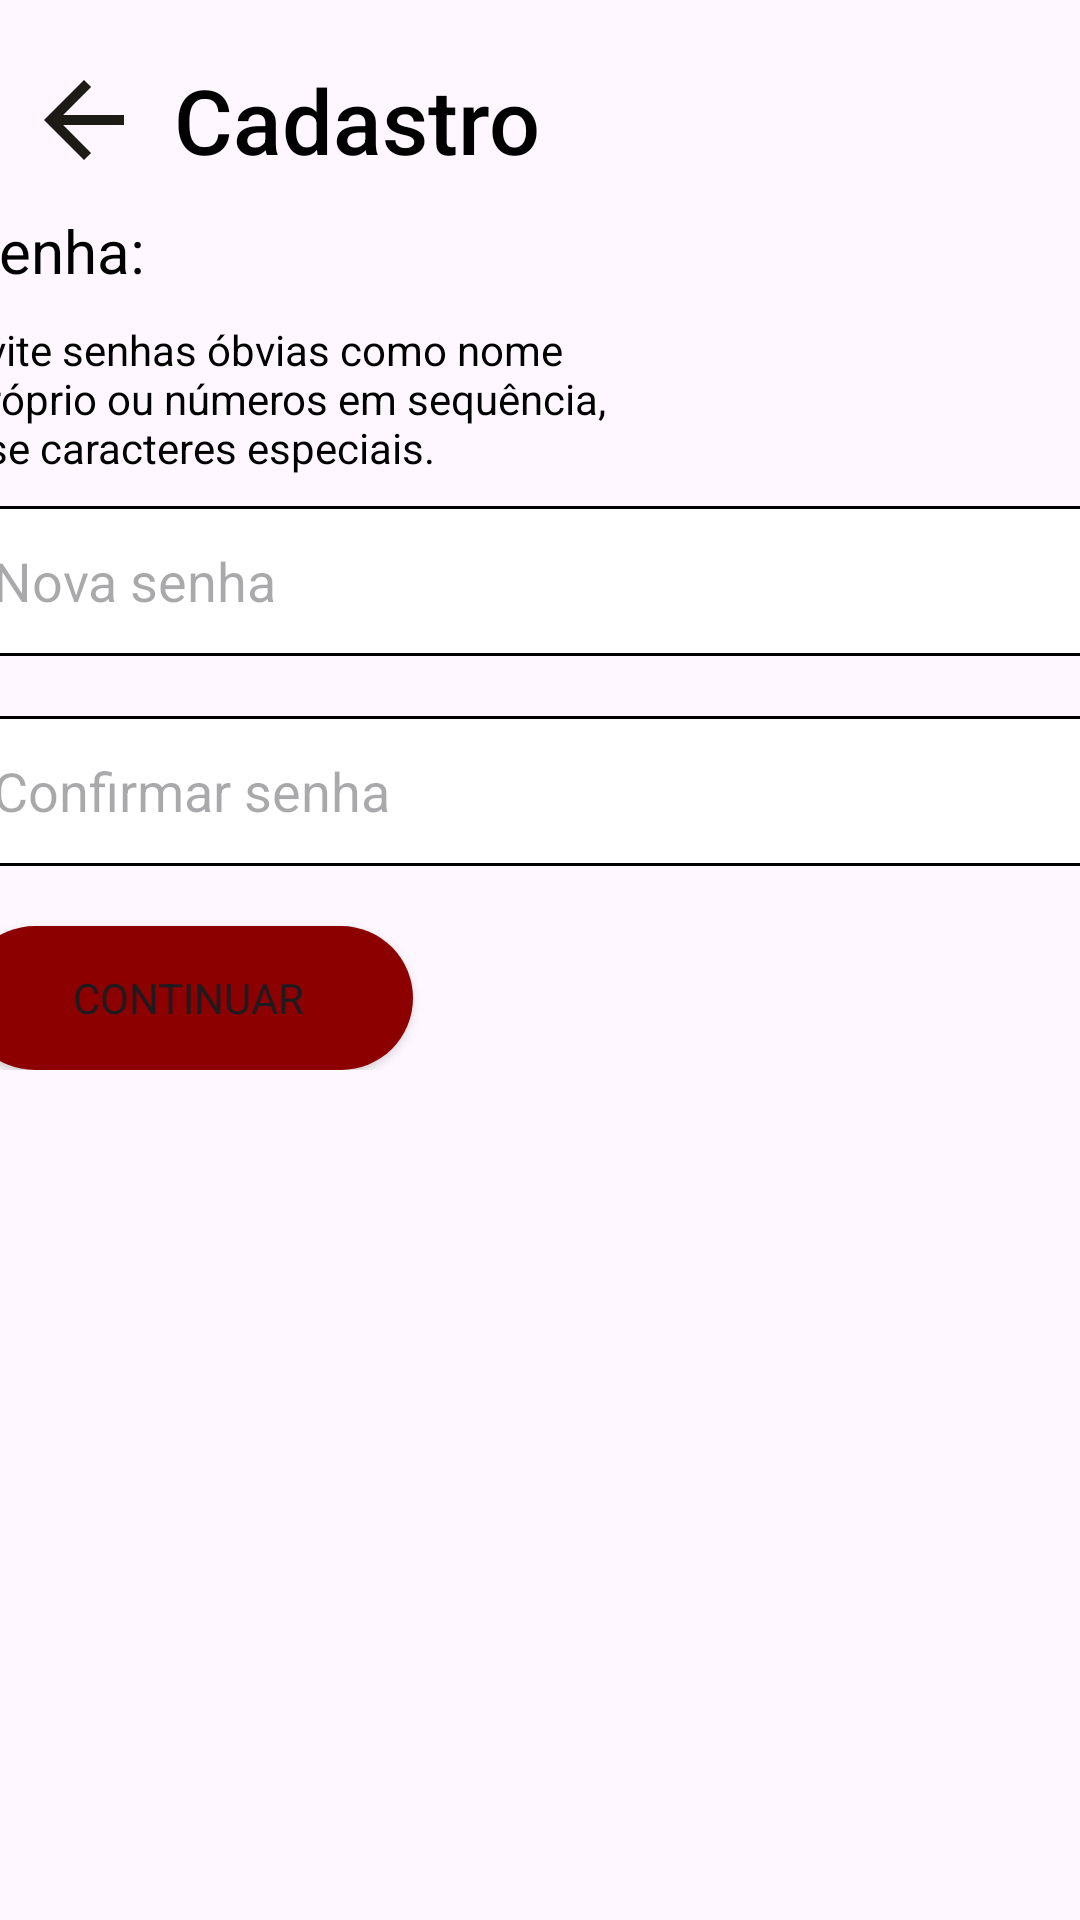

Produce the Android XML layout that renders to this screen, including the resource entries it uses.
<!-- AndroidManifest.xml: application theme Theme.Mobileapplication -->
<!-- res/layout/activity_main_cadastro2.xml -->
<?xml version="1.0" encoding="utf-8"?>
<FrameLayout
        xmlns:android="http://schemas.android.com/apk/res/android"
        android:layout_width="match_parent"
        android:id="@+id/id_container_cadastro2"
        android:layout_height="match_parent"
        android:backgroundTint="@color/cor_fundo_padrao"
        android:orientation="vertical">

    <LinearLayout
            android:layout_width="match_parent"
            android:id="@+id/id_header_cadastro2"
            android:orientation="horizontal"
            android:layout_height="80dp">

        
        <RelativeLayout
                android:layout_width="match_parent"
                android:layout_height="match_parent">

            <ImageView
                    android:layout_width="40dp"
                    android:layout_marginLeft="8dp"
                    android:src="@drawable/seta_preta_voltar"
                    android:id="@+id/id_seta_left2_cadastro2"
                    android:layout_height="match_parent">
            </ImageView>

            <TextView
                    android:layout_width="match_parent"
                    android:id="@+id/id_titulo_cadastro2"
                    android:layout_toEndOf="@id/id_seta_left2_cadastro2"
                    android:text="Cadastro"
                    android:textSize="30dp"
                    android:textColor="@color/black"
                    android:textFontWeight="500"
                    android:layout_marginLeft="10dp"
                    android:fontFamily="sans-serif"
                    android:gravity="center_vertical"
                    android:layout_height="match_parent">
            </TextView>

        </RelativeLayout>
        
    </LinearLayout>
    

    <RelativeLayout
            android:layout_width="385dp"
            android:layout_marginTop="50dp"
            android:layout_below="@id/id_header_cadastro2"
            android:layout_gravity="center_horizontal"
            android:layout_height="wrap_content">

        <TextView
                android:layout_width="match_parent"
                android:id="@+id/id_txt_senha_cadastro2"
                android:text="Senha:"
                android:textSize="20dp"
                android:layout_marginTop="20dp"
                android:textColor="@color/black"
                android:textFontWeight="500"
                android:layout_height="wrap_content">
        </TextView>

        <TextView
                android:layout_width="220dp"
                android:id="@+id/id_sobre_senha_cadastro2"
                android:layout_below="@id/id_txt_senha_cadastro2"
                android:layout_marginTop="10dp"
                android:text="Evite senhas óbvias como nome próprio ou números em sequência, use caracteres especiais."
                android:textFontWeight="800"
                android:textColor="@color/black"
                android:textSize="14dp"
                android:layout_height="wrap_content">
        </TextView>

        <EditText
                android:layout_width="match_parent"
                android:id="@+id/id_input_senha_cadastro2"
                android:layout_below="@id/id_sobre_senha_cadastro2"
                android:hint="Nova senha"
                android:inputType="textPassword"
                android:paddingLeft="10dp"
                android:layout_marginTop="10dp"
                android:textAlignment="textStart"
                android:background="@drawable/edit_text_border"
                android:layout_height="50dp">
        </EditText>

        <EditText
                android:layout_width="match_parent"
                android:id="@+id/id_input_senha_confirmada_cadastro2"
                android:inputType="textPassword"
                android:layout_below="@id/id_input_senha_cadastro2"
                android:hint="Confirmar senha"
                android:paddingLeft="10dp"
                android:layout_marginTop= "20dp"
                android:textAlignment="textStart"
                android:background="@drawable/edit_text_border"
                android:layout_height="50dp">
        </EditText>

        <Button
                android:layout_width="150dp"
                android:id="@+id/id_button2_cadastro2"
                android:text="Continuar"
                android:fontFamily="sans-serif"
                android:layout_marginTop="20dp"
                android:backgroundTint="#8D0000"
                android:background="@drawable/custom_button_background"
                android:layout_below="@id/id_input_senha_confirmada_cadastro2"
                android:layout_height="wrap_content">
        </Button>
    </RelativeLayout>
</FrameLayout>
<!-- resources referenced by this layout -->
<resources>
  <color name="black">#FF000000</color>
  <color name="cor_fundo_padrao">#FFFBF7</color>
  <!-- drawable custom_button_background (drawable) -->
  <shape xmlns:android="http://schemas.android.com/apk/res/android">
      <solid android:color="#8D0000" /> 
      <corners android:radius="60dp" />
  </shape>
  <!-- drawable edit_text_border (drawable) -->
  <shape xmlns:android="http://schemas.android.com/apk/res/android">
      <solid android:color="#FFFFFF" /> 
      <stroke
              android:color="#000000"
      android:width="1dp" />
      <corners android:radius="4dp" /> 
  </shape>
  <!-- drawable seta_preta_voltar (drawable-mdpi) -->
  <vector xmlns:android="http://schemas.android.com/apk/res/android"
      android:width="24dp"
      android:height="24dp"
      android:viewportWidth="24"
      android:viewportHeight="24">
    <path
        android:pathData="M20,11H7.83L13.42,5.41L12,4L4,12L12,20L13.41,18.59L7.83,13H20V11Z"
        android:fillColor="#1E1B16"/>
  </vector>
  <style name="Theme.Mobileapplication" parent="Base.Theme.Mobileapplication" />
  <style name="Base.Theme.Mobileapplication" parent="Theme.Material3.DayNight.NoActionBar">
          
          
          
          <item name="colorPrimary">@color/purple_500</item>
          <item name="colorPrimaryVariant">@color/purple_700</item>
          <item name="colorOnPrimary">@color/white</item>
          
          <item name="colorSecondary">@color/teal_200</item>
          <item name="colorSecondaryVariant">@color/teal_700</item>
          <item name="colorOnSecondary">@color/black</item>
          
          <item name="android:statusBarColor">?attr/colorPrimaryVariant</item>
          
      </style>
  <color name="purple_500">#FF6200EE</color>
  <color name="purple_700">#FF3700B3</color>
  <color name="white">#FFFFFFFF</color>
  <color name="teal_200">#FF03DAC5</color>
  <color name="teal_700">#FF018786</color>
</resources>
